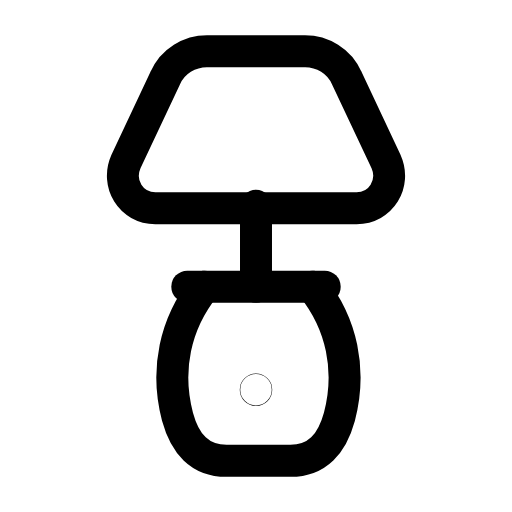
t = 0.00 s
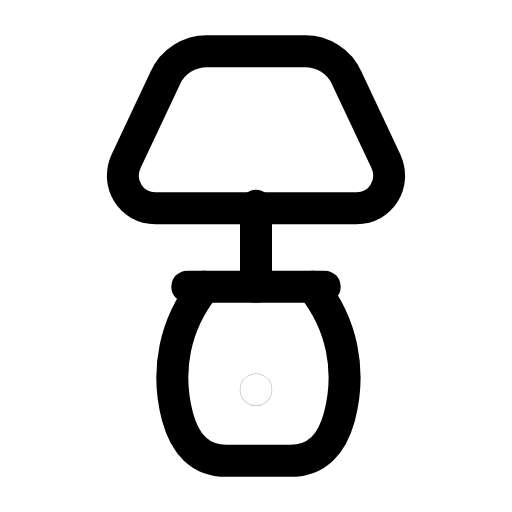
t = 0.27 s
t = 0.54 s: frame unchanged from t = 0.00 s, image omitted
t = 0.83 s: frame unchanged from t = 0.00 s, image omitted
t = 1.12 s: frame unchanged from t = 0.00 s, image omitted
t = 1.41 s: frame unchanged from t = 0.00 s, image omitted

The animated SVG that drew these frames (rendered in a browser with its animation timeline set to each time). Animation: 1 SMIL element (animate=1); one cycle of 1.70 s, repeats indefinitely.

<svg xmlns="http://www.w3.org/2000/svg" width="24" height="24" viewBox="0 0 24 24" fill="none"><g transform="translate(-1.8 -2.662) scale(1.15)"><path stroke="currentColor" stroke-width="1.304" stroke-linecap="round" stroke-linejoin="round" fill="none" d="M10 4.4L14 4.4C14.7 4.4 15.4 4.8 15.7 5.5L17.3 8.9C17.7 9.8 17.1 10.8 16.1 10.8L7.9 10.8C6.9 10.8 6.3 9.8 6.7 8.9L8.3 5.5C8.6 4.8 9.3 4.4 10 4.4Z"></path><line stroke="currentColor" stroke-width="1.304" stroke-linecap="round" stroke-linejoin="round" fill="none" x1="12" y1="10.7" x2="12" y2="14"></line><line stroke="currentColor" stroke-width="1.304" stroke-linecap="round" stroke-linejoin="round" fill="none" x1="9.2" y1="14" x2="14.8" y2="14"></line><path stroke="currentColor" stroke-width="1.304" stroke-linecap="round" stroke-linejoin="round" fill="none" d="M9.9 14C8.7 15.5 8.3 17.4 8.8 19.3C9.1 20.4 9.7 21.1 10.8 21.1L13.4 21.1C14.5 21.1 15.1 20.4 15.4 19.3C15.9 17.4 15.5 15.5 14.3 14"></path><circle stroke="currentColor" stroke-width="1.304" stroke-linecap="round" stroke-linejoin="round" fill="none" cx="12" cy="18.2" r="0.01"><animate attributeName="opacity" values="1;1;0.2;1;1;1;1;0.2;1;1;1" keyTimes="0;0.144;0.207;0.27;0.45;0.6;0.72;0.762;0.804;0.9;1" dur="1.7s" repeatCount="indefinite" calcMode="spline" keySplines="0.16 1 0.3 1;0.16 1 0.3 1;0.16 1 0.3 1;0.16 1 0.3 1;0.16 1 0.3 1;0.16 1 0.3 1;0.16 1 0.3 1;0.16 1 0.3 1;0.16 1 0.3 1;0.16 1 0.3 1"/></circle></g></svg>
